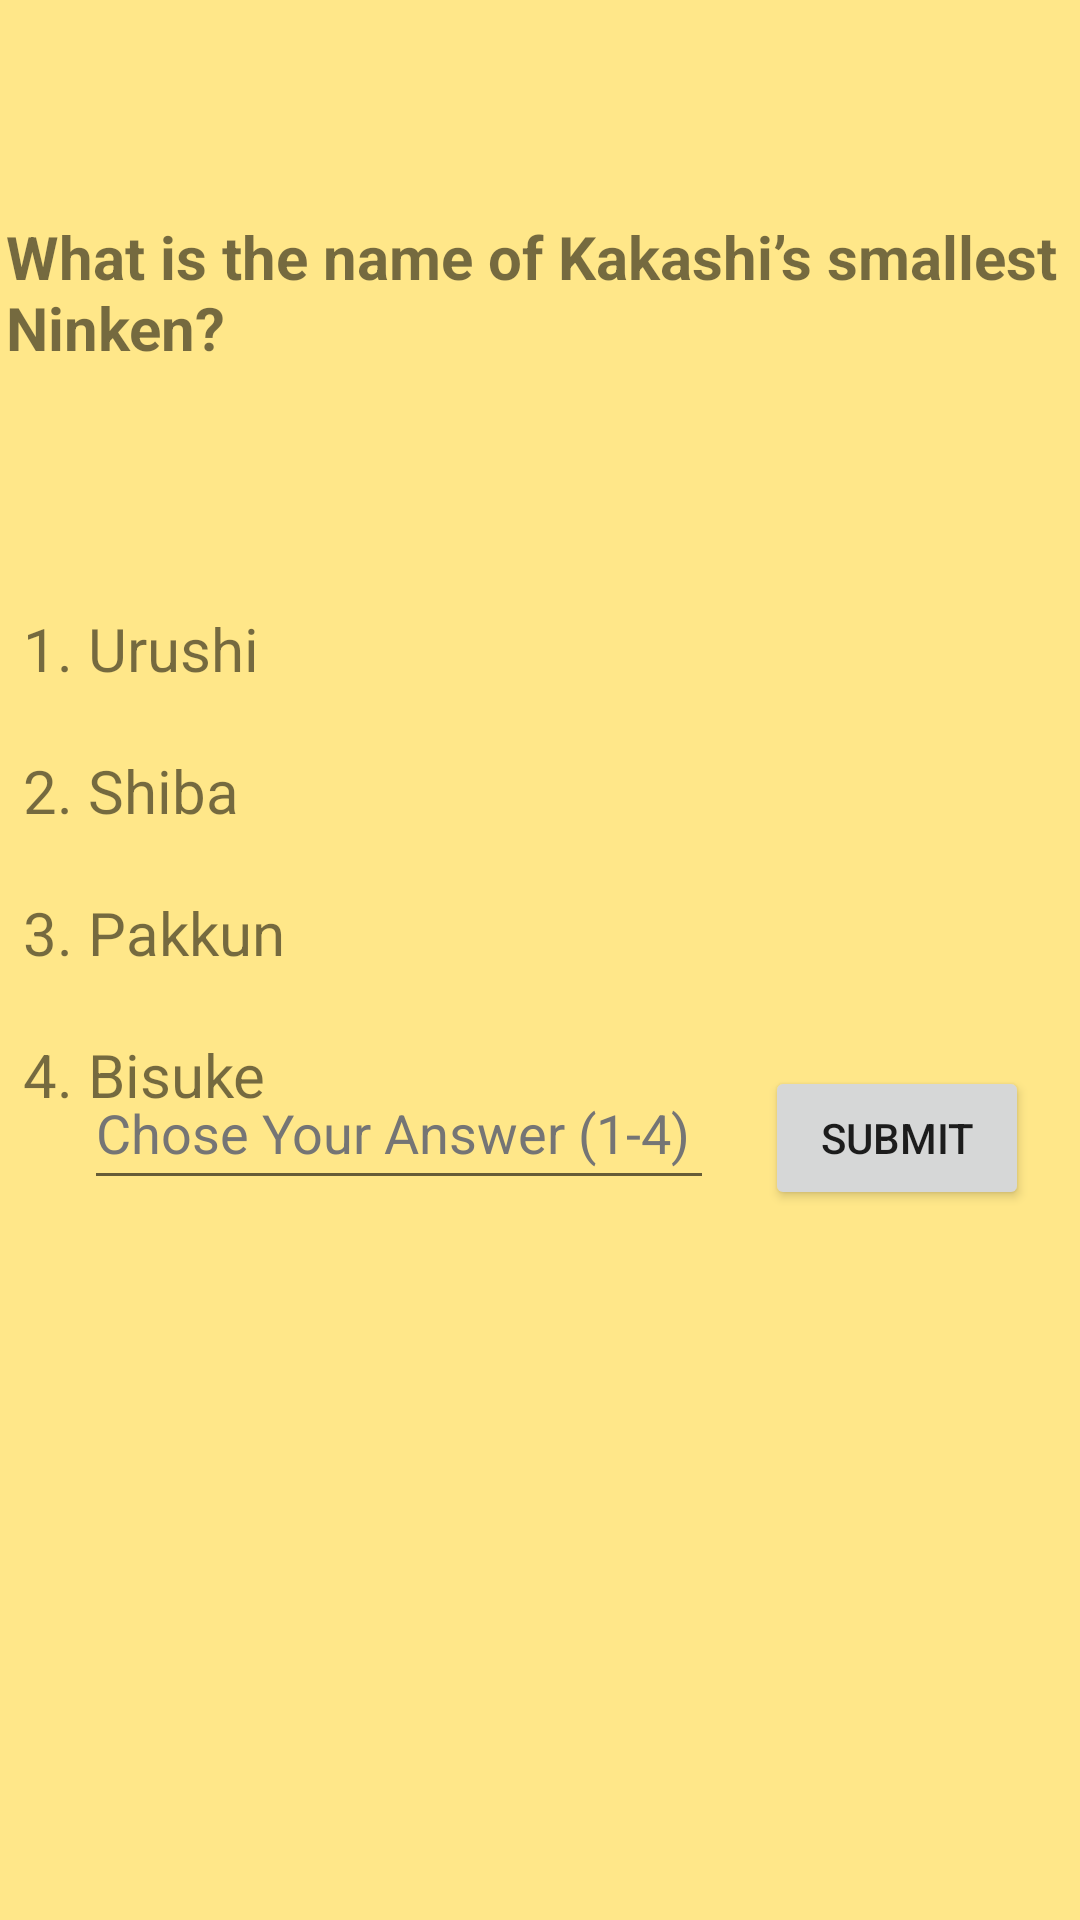

This screen was rendered from an Android layout file. Write that file and the resources it references.
<!-- AndroidManifest.xml: application theme Theme.NarutoQuiz -->
<!-- res/layout/activity_main1.xml -->
<?xml version="1.0" encoding="utf-8"?>
<androidx.constraintlayout.widget.ConstraintLayout xmlns:android="http://schemas.android.com/apk/res/android"
    xmlns:app="http://schemas.android.com/apk/res-auto"
    xmlns:tools="http://schemas.android.com/tools"
    android:layout_width="match_parent"
    android:layout_height="match_parent"
    android:background="#FFE789">

    <TextView
        android:id="@+id/textView"
        android:layout_width="356dp"
        android:layout_height="wrap_content"
        android:layout_marginTop="72dp"
        android:text="@string/Question1"
        android:textSize="20sp"
        android:textStyle="bold"
        app:layout_constraintEnd_toEndOf="parent"
        app:layout_constraintHorizontal_bias="0.527"
        app:layout_constraintStart_toStartOf="parent"
        app:layout_constraintTop_toTopOf="parent" />

    <TextView
        android:id="@+id/options"
        android:layout_width="341dp"
        android:layout_height="wrap_content"
        android:layout_marginTop="80dp"
        android:text="@string/Option1"
        android:textSize="20sp"
        app:layout_constraintEnd_toEndOf="parent"
        app:layout_constraintHorizontal_bias="0.4"
        app:layout_constraintStart_toStartOf="parent"
        app:layout_constraintTop_toBottomOf="@+id/textView" />

    <EditText
        android:id="@+id/Answers"
        android:layout_width="wrap_content"
        android:layout_height="wrap_content"
        android:layout_marginStart="28dp"
        android:layout_marginBottom="240dp"
        android:autofillHints=""
        android:digits="1234"
        android:ems="10"
        android:hint="@string/chose_your_answer_1_4"
        android:maxLength="1"
        android:inputType="number"
        android:minHeight="48dp"
        android:textColorHint="#757575"
        app:layout_constraintBottom_toBottomOf="parent"
        app:layout_constraintStart_toStartOf="parent" />

    <Button
        android:id="@+id/submit"
        android:layout_width="wrap_content"
        android:layout_height="wrap_content"
        android:text="@string/submit"
        app:layout_constraintBaseline_toBaselineOf="@+id/Answers"
        app:layout_constraintEnd_toEndOf="parent"
        app:layout_constraintStart_toEndOf="@+id/Answers" />
</androidx.constraintlayout.widget.ConstraintLayout>
<!-- resources referenced by this layout -->
<resources>
  <string name="Option1">1.  Urushi\n\n2.  Shiba\n\n3.  Pakkun\n\n4.  Bisuke</string>
  <string name="Question1">What is the name of Kakashi’s smallest Ninken?</string>
  <string name="chose_your_answer_1_4">Chose Your Answer (1-4)</string>
  <string name="submit">Submit</string>
  <style name="Theme.NarutoQuiz" parent="Theme.MaterialComponents.DayNight.DarkActionBar">
          
          <item name="colorPrimary">@color/purple_500</item>
          <item name="colorPrimaryVariant">@color/purple_700</item>
          <item name="colorOnPrimary">@color/white</item>
          
          <item name="colorSecondary">@color/teal_200</item>
          <item name="colorSecondaryVariant">@color/teal_700</item>
          <item name="colorOnSecondary">@color/black</item>
          
          <item name="android:statusBarColor" tools:targetApi="l">?attr/colorPrimaryVariant</item>
          
      </style>
  <!-- not gathered from this repository: default colours our renderer supplied (Android Studio template values) -->
  <color name="purple_500">#FF6200EE</color>
  <color name="purple_700">#FF3700B3</color>
  <color name="teal_200">#FF03DAC5</color>
  <color name="teal_700">#FF018786</color>
  <color name="black">#FF000000</color>
  <color name="white">#FFFFFFFF</color>
</resources>
